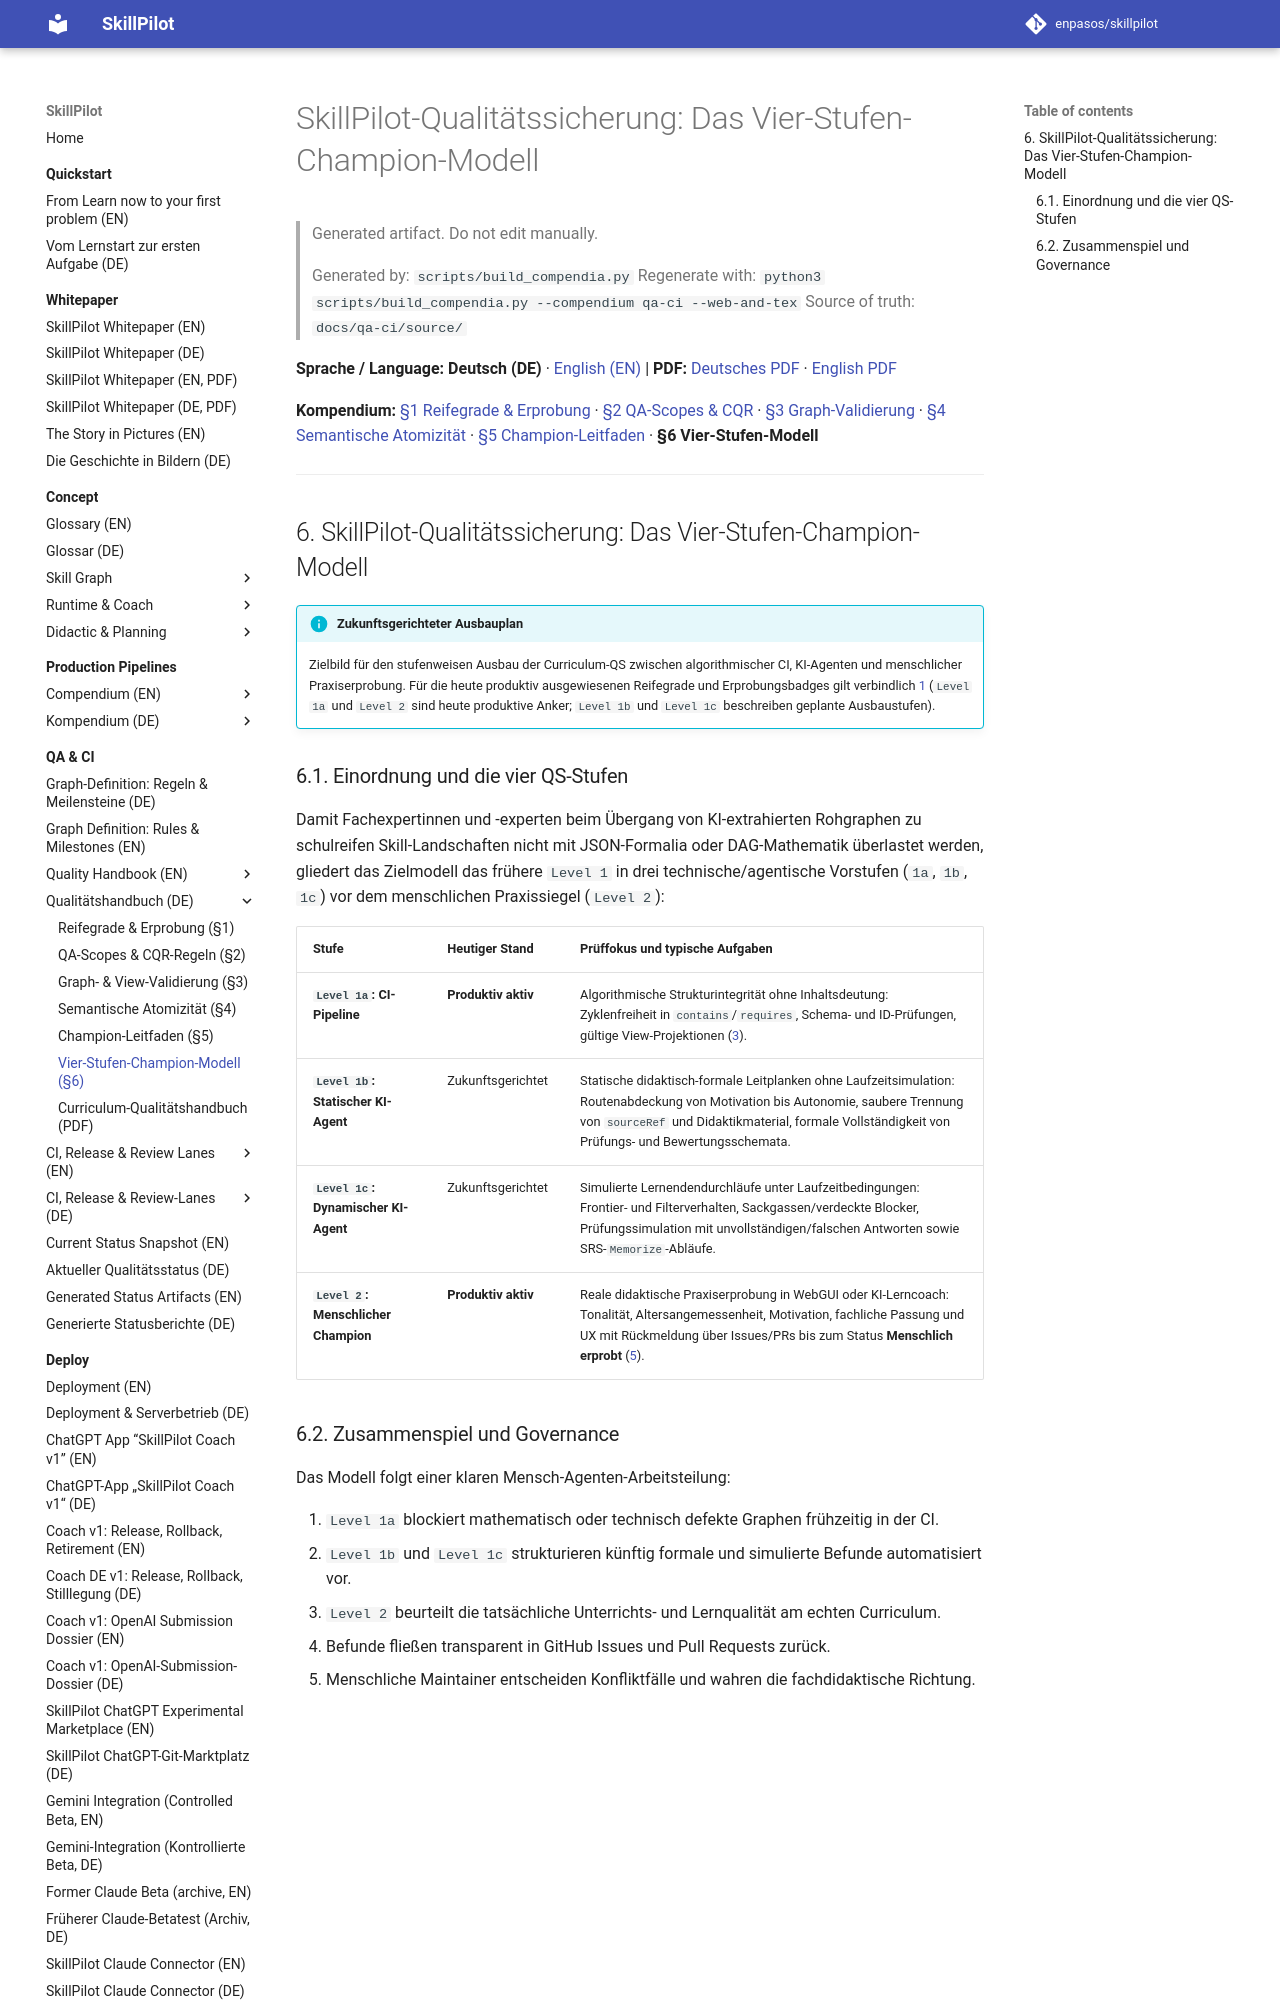

repository: enpasos/skillpilot · page: qa-ci/four-level-champion-model.de/index.html · generator: mkdocs

# SkillPilot-Qualitätssicherung: Das Vier-Stufen-Champion-Modell

> Generated artifact. Do not edit manually.
>
> Generated by: `scripts/build_compendia.py`
> Regenerate with: `python3 scripts/build_compendia.py --compendium qa-ci --web-and-tex`
> Source of truth: `docs/qa-ci/source/`

**Sprache / Language:** **Deutsch (DE)** · [English (EN)](four-level-champion-model.md) | **PDF:** [Deutsches PDF](skillpilot-curriculum-quality-handbook.de.pdf) · [English PDF](skillpilot-curriculum-quality-handbook.en.pdf)

**Kompendium:** [§1 Reifegrade & Erprobung](../concept/curriculum-quality-and-human-trial.md) · [§2 QA-Scopes & CQR](curriculum-quality-maturity-and-routes.md) · [§3 Graph-Validierung](graph-validation-rules.de.md) · [§4 Semantische Atomizität](semantic-atomicity-review.de.md) · [§5 Champion-Leitfaden](champion-guide.de.md) · **§6 Vier-Stufen-Modell**

---
<a id="sec-qa-four-level-model"></a>
## 6. SkillPilot-Qualitätssicherung: Das Vier-Stufen-Champion-Modell

!!! info "Zukunftsgerichteter Ausbauplan"
    Zielbild für den stufenweisen Ausbau der Curriculum-QS zwischen algorithmischer CI, KI-Agenten und menschlicher Praxiserprobung. Für die heute produktiv ausgewiesenen Reifegrade und Erprobungsbadges gilt verbindlich [1](../concept/curriculum-quality-and-human-trial.md#sec-qa-quality-human-trial) (`Level 1a` und `Level 2` sind heute produktive Anker; `Level 1b` und `Level 1c` beschreiben geplante Ausbaustufen).

<a id="sec-qa-four-levels"></a>
